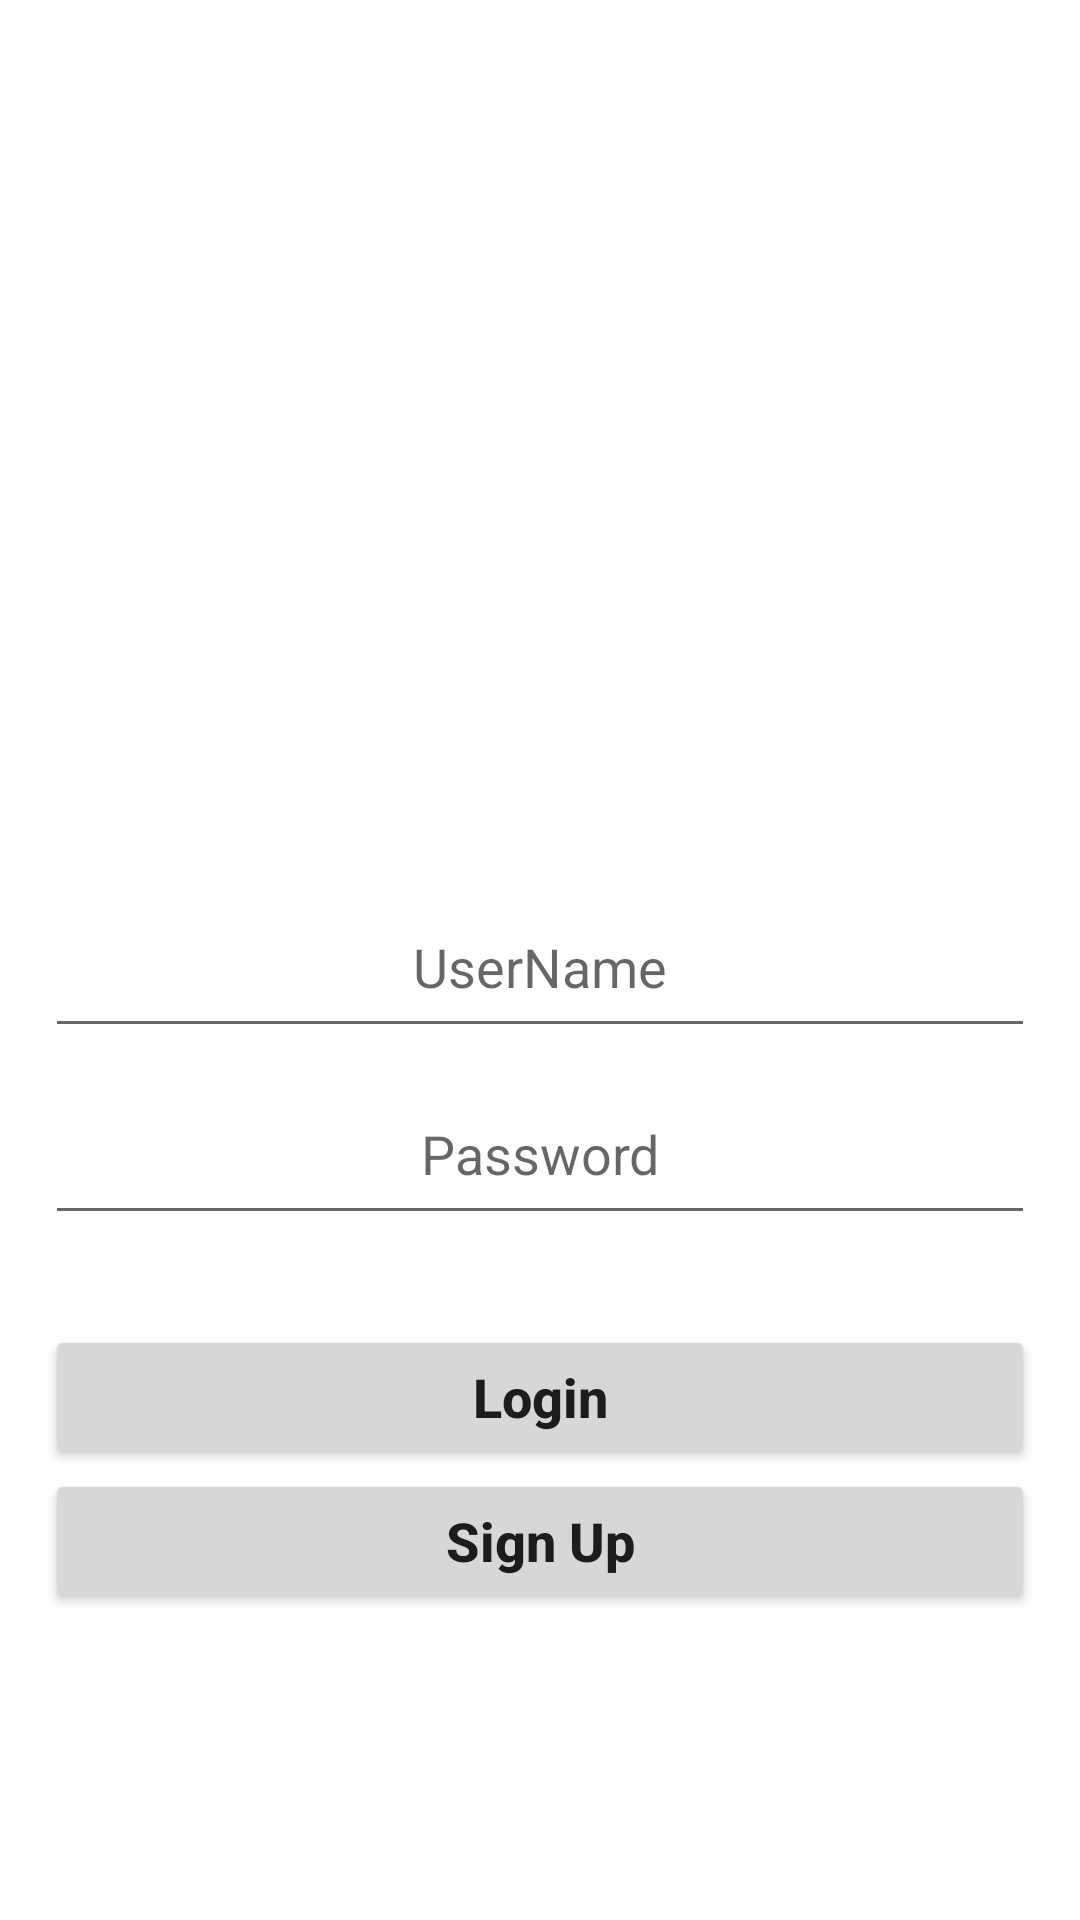

Android layout source for this screen:
<!-- AndroidManifest.xml: application theme Theme.FWDShoeStore -->
<!-- res/layout/fragment_login.xml -->
<?xml version="1.0" encoding="utf-8"?>
<layout xmlns:android="http://schemas.android.com/apk/res/android"
    xmlns:app="http://schemas.android.com/apk/res-auto"
    xmlns:tools="http://schemas.android.com/tools">

    <data>

    </data>

    


    <androidx.constraintlayout.widget.ConstraintLayout
        android:layout_width="match_parent"
        android:layout_height="match_parent"
        tools:context=".ui.fragments.LoginFragment">


        <ImageView
            android:id="@+id/shoeStoreImage"
            android:layout_width="match_parent"
            android:layout_height="250dp"
            android:scaleType="centerCrop"
            android:src="@drawable/shoestoreicon"
            app:layout_constraintEnd_toEndOf="parent"
            app:layout_constraintStart_toStartOf="parent"
            app:layout_constraintTop_toTopOf="parent" />

        <EditText
            android:id="@+id/userNameEditText"
            android:layout_width="match_parent"
            android:layout_height="wrap_content"
            android:ems="10"
            android:padding="15dp"
            android:gravity="center"
            android:layout_marginTop="45dp"
            android:hint="UserName"
            android:layout_marginStart="15dp"
            android:layout_marginEnd="15dp"
            android:inputType="textPersonName"
            app:layout_constraintEnd_toEndOf="parent"
            app:layout_constraintStart_toStartOf="parent"
            app:layout_constraintTop_toBottomOf="@+id/shoeStoreImage" />

        <EditText
            android:id="@+id/passwordEditText"
            android:layout_width="match_parent"
            android:layout_height="wrap_content"
            android:ems="10"
            android:padding="15dp"
            android:layout_marginTop="8dp"
            android:gravity="center"
            android:layout_marginStart="15dp"
            android:layout_marginEnd="15dp"
            android:hint="Password"
            android:inputType="textPassword"
            app:layout_constraintEnd_toEndOf="parent"
            app:layout_constraintStart_toStartOf="parent"
            app:layout_constraintTop_toBottomOf="@+id/userNameEditText" />

        <Button
            android:id="@+id/loginBt"
            android:layout_width="match_parent"
            android:layout_height="wrap_content"
            android:layout_marginStart="15dp"
            android:layout_marginTop="30dp"
            android:layout_marginEnd="15dp"
            android:paddingTop="5dp"
            android:paddingBottom="5dp"
            android:text="Login"
            android:textSize="18sp"
            android:textStyle="bold"
            android:textAllCaps="false"

            app:layout_constraintEnd_toEndOf="parent"
            app:layout_constraintStart_toStartOf="parent"
            app:layout_constraintTop_toBottomOf="@+id/passwordEditText" />

        <Button
            android:id="@+id/signUpButton"
            android:layout_width="0dp"
            android:layout_height="wrap_content"
            android:text="Sign Up"
            android:layout_marginStart="15dp"
            android:layout_marginEnd="15dp"
            android:textStyle="bold"
            android:textSize="18sp"
            android:textAllCaps="false"
            android:paddingTop="5dp"
            android:paddingBottom="5dp"
            app:layout_constraintEnd_toEndOf="parent"
            app:layout_constraintStart_toStartOf="parent"
            app:layout_constraintTop_toBottomOf="@+id/loginBt" />
    </androidx.constraintlayout.widget.ConstraintLayout>
</layout>
<!-- resources referenced by this layout -->
<resources>
  <style name="Theme.FWDShoeStore" parent="Theme.MaterialComponents.DayNight.DarkActionBar">
          
          <item name="colorPrimary">@color/black</item>
          <item name="colorPrimaryVariant">@color/purple_700</item>
          <item name="colorOnPrimary">@color/white</item>
          
          <item name="colorSecondary">@color/teal_200</item>
          <item name="colorSecondaryVariant">@color/teal_700</item>
          <item name="colorOnSecondary">@color/black</item>
          
          <item name="android:statusBarColor" tools:targetApi="l">?colorPrimary</item>
          
      </style>
  <color name="black">#FF000000</color>
  <color name="purple_700">#FF3700B3</color>
  <color name="white">#FFFFFFFF</color>
  <color name="teal_200">#292929</color>
  <color name="teal_700">#FF018786</color>
</resources>
